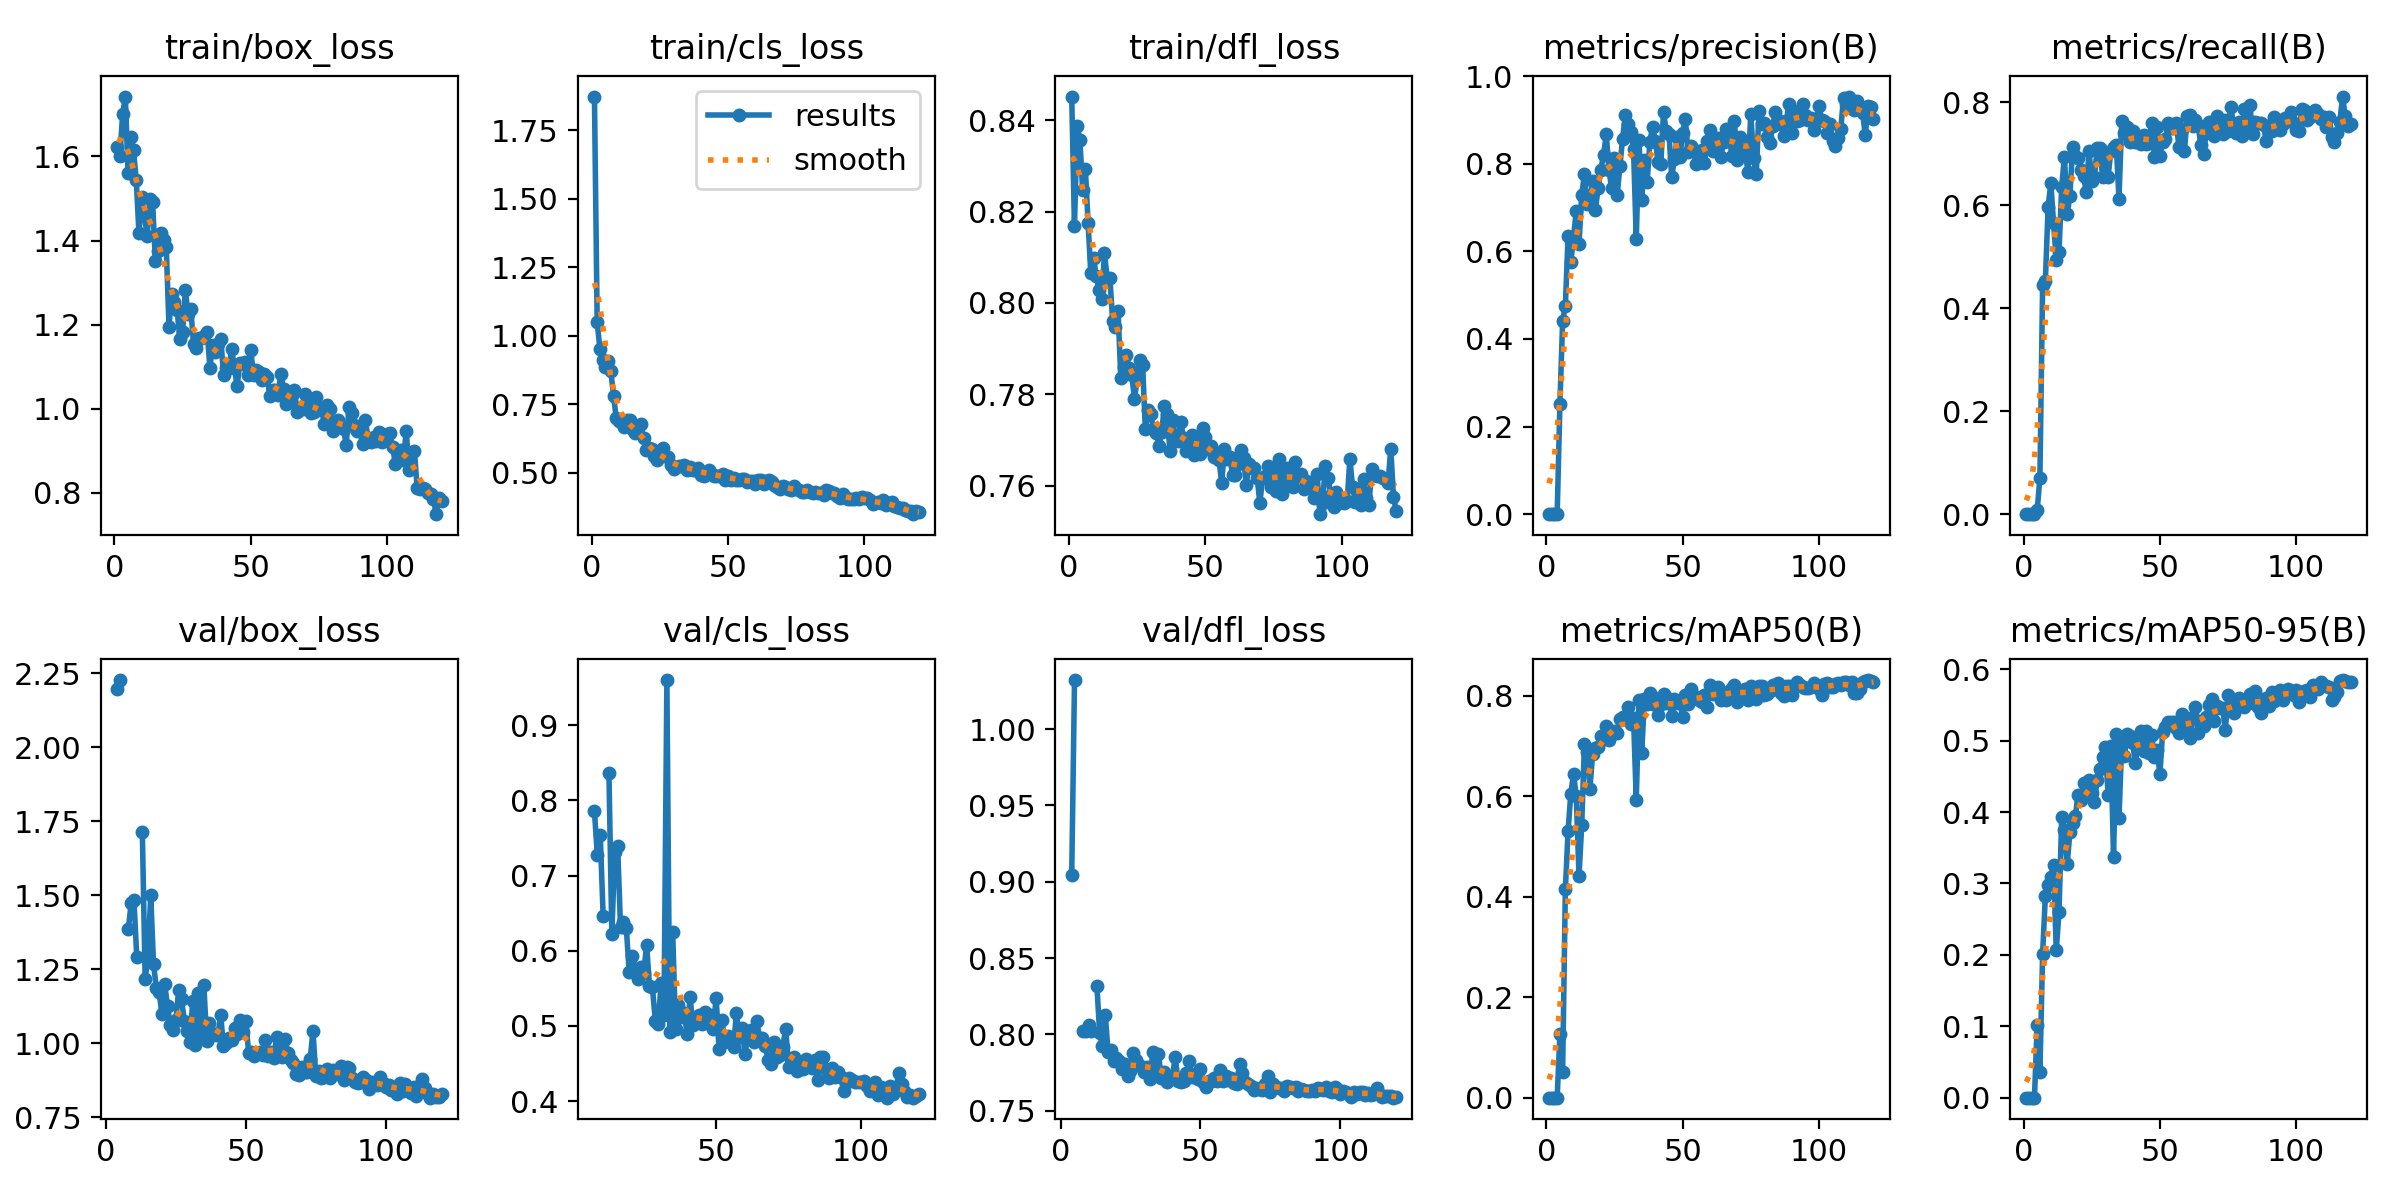

The file beside this chart, header and first rows:
epoch, time, train/box_loss, train/cls_loss, train/dfl_loss, metrics/precision(B), metrics/recall(B), metrics/mAP50(B), metrics/mAP50-95(B), val/box_loss, val/cls_loss, val/dfl_loss, lr/pg0, lr/pg1, lr/pg2
1, 34.92, 1.622, 1.873, 0.8452, 0, 0, 0, 0, nan, nan, nan, 0.0003875, 0.0003875, 0.0003875
2, 47.43, 1.601, 1.05, 0.8169, 0, 0, 0, 0, nan, nan, nan, 0.000781, 0.000781, 0.000781
3, 60.33, 1.7, 0.9505, 0.8386, 0, 0, 0, 0, nan, nan, nan, 0.001168, 0.001168, 0.001168
4, 73.35, 1.743, 0.9123, 0.8357, 0, 0, 0, 0, 2.197, inf, 0.9042, 0.001219, 0.001219, 0.001219
5, 90.38, 1.56, 0.8857, 0.8247, 0.2505, 0.00746, 0.1265, 0.1012, 2.227, inf, 1.032, 0.001209, 0.001209, 0.001209
6, 107.9, 1.646, 0.9064, 0.8294, 0.4413, 0.07041, 0.05189, 0.03576, nan, nan, nan, 0.001198, 0.001198, 0.001198
7, 120.5, 1.614, 0.8706, 0.8175, 0.4751, 0.4458, 0.4148, 0.2017, nan, nan, nan, 0.001188, 0.001188, 0.001188
8, 133.5, 1.543, 0.7812, 0.8065, 0.6352, 0.4523, 0.5312, 0.2825, 1.387, 0.7853, 0.8019, 0.001178, 0.001178, 0.001178
9, 146.4, 1.417, 0.6975, 0.8099, 0.5751, 0.5964, 0.6057, 0.2972, 1.472, 0.7279, 0.8025, 0.001167, 0.001167, 0.001167
10, 159.3, 1.503, 0.689, 0.8059, 0.632, 0.643, 0.6449, 0.3087, 1.485, 0.7543, 0.8059, 0.001157, 0.001157, 0.001157
11, 172.2, 1.461, 0.6803, 0.8029, 0.6927, 0.566, 0.6, 0.3259, 1.292, 0.6465, 0.8023, 0.001147, 0.001147, 0.001147
12, 185, 1.411, 0.6669, 0.8009, 0.6158, 0.4943, 0.4416, 0.2062, nan, nan, nan, 0.001137, 0.001137, 0.001137
13, 197.4, 1.498, 0.6907, 0.811, 0.7296, 0.5088, 0.5428, 0.2599, 1.713, 0.8369, 0.8317, 0.001126, 0.001126, 0.001126
14, 209.8, 1.492, 0.6935, 0.8055, 0.7758, 0.6367, 0.7043, 0.3931, 1.217, 0.6218, 0.8006, 0.001116, 0.001116, 0.001116
15, 222.7, 1.351, 0.6567, 0.8055, 0.7073, 0.6949, 0.6885, 0.3751, 1.288, 0.7313, 0.7927, 0.001106, 0.001106, 0.001106
16, 235.1, 1.375, 0.6454, 0.7961, 0.7094, 0.5828, 0.6146, 0.3269, 1.5, 0.74, 0.8125, 0.001095, 0.001095, 0.001095
17, 247.5, 1.417, 0.6622, 0.7947, 0.7607, 0.6186, 0.685, 0.3718, 1.266, 0.6313, 0.7885, 0.001085, 0.001085, 0.001085
18, 260.1, 1.4, 0.6762, 0.7983, 0.6939, 0.7138, 0.6972, 0.3845, 1.187, 0.6377, 0.7898, 0.001075, 0.001075, 0.001075
19, 272.6, 1.385, 0.627, 0.7835, 0.7438, 0.6969, 0.6984, 0.3943, 1.172, 0.6306, 0.7827, 0.001064, 0.001064, 0.001064
20, 285.4, 1.195, 0.5823, 0.786, 0.7867, 0.6924, 0.7201, 0.4245, 1.099, 0.5711, 0.7846, 0.001054, 0.001054, 0.001054
21, 298.2, 1.273, 0.5901, 0.7886, 0.8196, 0.6688, 0.7147, 0.4164, 1.199, 0.5933, 0.7828, 0.001044, 0.001044, 0.001044
22, 310.6, 1.255, 0.5866, 0.7857, 0.867, 0.658, 0.7397, 0.4401, 1.124, 0.5761, 0.7774, 0.001033, 0.001033, 0.001033
23, 323.3, 1.234, 0.5596, 0.7843, 0.7847, 0.6258, 0.7123, 0.4224, 1.062, 0.5618, 0.7804, 0.001023, 0.001023, 0.001023
24, 335.9, 1.165, 0.5472, 0.7791, 0.7436, 0.7066, 0.7239, 0.4445, 1.044, 0.5787, 0.7727, 0.001013, 0.001013, 0.001013
25, 348.7, 1.181, 0.5595, 0.7833, 0.812, 0.6483, 0.731, 0.427, 1.078, 0.57, 0.7757, 0.001002, 0.001002, 0.001002
26, 361.2, 1.281, 0.5887, 0.7876, 0.7281, 0.6546, 0.7261, 0.4145, 1.181, 0.608, 0.7878, 0.0009922, 0.0009922, 0.0009922
27, 373.8, 1.226, 0.5613, 0.7865, 0.7942, 0.7115, 0.754, 0.4454, 1.149, 0.5532, 0.7829, 0.0009819, 0.0009819, 0.0009819
28, 386.5, 1.238, 0.5563, 0.7723, 0.8574, 0.7111, 0.759, 0.4601, 1.076, 0.552, 0.78, 0.0009716, 0.0009716, 0.0009716
29, 399.3, 1.153, 0.5264, 0.7766, 0.912, 0.6542, 0.7583, 0.4776, 1.04, 0.5072, 0.7784, 0.0009612, 0.0009612, 0.0009612
30, 411.9, 1.144, 0.5111, 0.7757, 0.8907, 0.7043, 0.7789, 0.4907, 1.003, 0.5021, 0.775, 0.0009509, 0.0009509, 0.0009509
31, 424.7, 1.168, 0.5209, 0.7722, 0.873, 0.6549, 0.7437, 0.4242, 1.142, 0.5566, 0.7789, 0.0009406, 0.0009406, 0.0009406
32, 437.1, 1.168, 0.5243, 0.7715, 0.8334, 0.7058, 0.7562, 0.4931, 0.9948, 0.5148, 0.771, 0.0009303, 0.0009303, 0.0009303
33, 449.9, 1.172, 0.5249, 0.7686, 0.6285, 0.713, 0.5935, 0.3366, 1.171, 0.9601, 0.7884, 0.00092, 0.00092, 0.00092
34, 462.3, 1.183, 0.528, 0.7718, 0.853, 0.7181, 0.7921, 0.5087, 1.025, 0.4914, 0.7752, 0.0009097, 0.0009097, 0.0009097
35, 475.1, 1.098, 0.5106, 0.7774, 0.7173, 0.6133, 0.6859, 0.3913, 1.195, 0.6252, 0.7871, 0.0008994, 0.0008994, 0.0008994
36, 487.4, 1.15, 0.5221, 0.7757, 0.8081, 0.764, 0.7944, 0.4955, 1.009, 0.4965, 0.7717, 0.0008891, 0.0008891, 0.0008891
37, 499.8, 1.135, 0.5088, 0.7676, 0.759, 0.741, 0.783, 0.4784, 1.07, 0.5274, 0.7751, 0.0008787, 0.0008787, 0.0008787
38, 512.3, 1.154, 0.5109, 0.7743, 0.8506, 0.7523, 0.8058, 0.5091, 1.035, 0.5124, 0.769, 0.0008684, 0.0008684, 0.0008684
39, 525, 1.167, 0.5157, 0.7708, 0.8846, 0.723, 0.7832, 0.5064, 1.029, 0.517, 0.7716, 0.0008581, 0.0008581, 0.0008581
40, 537.4, 1.081, 0.4919, 0.7697, 0.8516, 0.7453, 0.7952, 0.4965, 1.027, 0.4887, 0.7723, 0.0008478, 0.0008478, 0.0008478
41, 550, 1.096, 0.489, 0.774, 0.8044, 0.7229, 0.7618, 0.4689, 1.096, 0.5385, 0.7852, 0.0008375, 0.0008375, 0.0008375
42, 562.6, 1.097, 0.4949, 0.7705, 0.7987, 0.7341, 0.7831, 0.496, 0.989, 0.5006, 0.7693, 0.0008272, 0.0008272, 0.0008272
43, 575.2, 1.141, 0.5096, 0.7677, 0.9186, 0.7197, 0.8031, 0.5138, 1.001, 0.5075, 0.769, 0.0008169, 0.0008169, 0.0008169
44, 588.1, 1.096, 0.4943, 0.7685, 0.8736, 0.7362, 0.7854, 0.4856, 1.017, 0.5143, 0.7698, 0.0008066, 0.0008066, 0.0008066
45, 600.7, 1.054, 0.4873, 0.7711, 0.8679, 0.7199, 0.7929, 0.5128, 1.012, 0.5022, 0.7749, 0.0007962, 0.0007962, 0.0007962
46, 613.1, 1.109, 0.4886, 0.7667, 0.7696, 0.7214, 0.7596, 0.483, 1.051, 0.5187, 0.7823, 0.0007859, 0.0007859, 0.0007859
47, 625.5, 1.106, 0.4869, 0.7693, 0.8111, 0.7593, 0.7932, 0.5075, 1.031, 0.5044, 0.7724, 0.0007756, 0.0007756, 0.0007756
48, 638.1, 1.11, 0.4957, 0.767, 0.8604, 0.694, 0.7853, 0.4768, 1.079, 0.5152, 0.7741, 0.0007653, 0.0007653, 0.0007653
49, 650.5, 1.081, 0.4736, 0.7726, 0.8155, 0.7529, 0.7884, 0.4874, 1.037, 0.4955, 0.7705, 0.000755, 0.000755, 0.000755
50, 663.1, 1.139, 0.4887, 0.7706, 0.87, 0.6967, 0.7577, 0.4526, 1.076, 0.5378, 0.777, 0.0007447, 0.0007447, 0.0007447
51, 675.5, 1.079, 0.474, 0.7681, 0.9016, 0.7236, 0.8016, 0.512, 0.9662, 0.4687, 0.7687, 0.0007344, 0.0007344, 0.0007344
52, 688, 1.093, 0.481, 0.7688, 0.8264, 0.729, 0.7834, 0.5196, 0.9688, 0.5083, 0.7655, 0.0007241, 0.0007241, 0.0007241
53, 700.9, 1.086, 0.4735, 0.7662, 0.8402, 0.7603, 0.8135, 0.5259, 0.9579, 0.4781, 0.7695, 0.0007137, 0.0007137, 0.0007137
54, 713.8, 1.067, 0.471, 0.7667, 0.8303, 0.7505, 0.7989, 0.5261, 0.9674, 0.4861, 0.7697, 0.0007034, 0.0007034, 0.0007034
55, 726.6, 1.082, 0.4771, 0.7656, 0.7998, 0.7497, 0.7953, 0.5257, 0.9706, 0.4816, 0.7713, 0.0006931, 0.0006931, 0.0006931
56, 739.5, 1.074, 0.4758, 0.7606, 0.8135, 0.7598, 0.7918, 0.5176, 0.9617, 0.4722, 0.7694, 0.0006828, 0.0006828, 0.0006828
57, 751.9, 1.031, 0.4647, 0.7681, 0.8316, 0.7131, 0.7878, 0.5101, 1.011, 0.5171, 0.7767, 0.0006725, 0.0006725, 0.0006725
58, 764.5, 1.043, 0.4693, 0.7658, 0.8006, 0.7492, 0.8025, 0.5375, 0.9559, 0.4857, 0.7696, 0.0006622, 0.0006622, 0.0006622
59, 777.2, 1.045, 0.4677, 0.7663, 0.8525, 0.7057, 0.7785, 0.5173, 0.9693, 0.4967, 0.7726, 0.0006519, 0.0006519, 0.0006519
60, 789.8, 1.033, 0.4571, 0.7624, 0.8773, 0.7729, 0.8216, 0.5292, 0.9516, 0.462, 0.7701, 0.0006416, 0.0006416, 0.0006416
... 60 more rows
